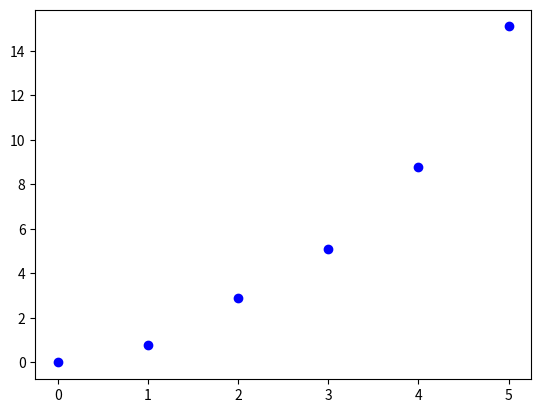

Generate this figure with matplotlib: (Note: this script raises an exception after producing the figure.)
# this is just an annotation
import numpy as np # this is for importing numpy library (and we will use abbreviation np for that)
import matplotlib.pyplot as plt # this is for importing matplotlib.pyplot (library for graph plot)

# data points
X = np.array([0.0, 1.0, 2.0, 3.0,  4.0,  5.0])
y = np.array([0.0, 0.8, 2.9, 5.1, 8.8, 15.1])

# plot data
plt.plot(X, y, 'bo')

def poly_features(X, K):
    """Compute the feature matrix Phi

    Arguments:
      X: input data of size N vector
      K: degree of the polynomial
    
    Returns:
      Phi: feature matrix of size N x (K + 1)
    """
    # [Problem 1] returns feature matrix Phi from input and degree of the polynomial
    # HINT: np.vander to generate a Vandermonde matrix.
    # Fill out here       Phi = _________

    return Phi

def vectorize_y(y):
    y_vec = y.reshape(-1, 1) 
    return y_vec

K = 2
Phi = poly_features(X, K)
y_vec = vectorize_y(y)

print(Phi)
print(y_vec)

# memo: np.dot is somewhat confusing. Let's use matmul or @ 
def np_polynomial_regression(Phi, y):
    """Compute the coefficients by closed form polynomial fitting.

    Arguments:
      Phi: feature matrix of size N x (K + 1)
      y: training targets of size N x 1
    
    Returns:
      theta_ml: coefficients of the polynomial function.
    """
    # [Problem 2] Make function that returns theta from Phi and y.
    # Fill out here       theta = _________
    
    return theta_ml

# get coefficients 
theta_ml = np_polynomial_regression(Phi, y_vec)
print(theta_ml)

# test inputs
Xtest = np.linspace(-1,6,100)

# feature matrix for test inputs
Phi_test = poly_features(Xtest, K)

y_pred = Phi_test @ theta_ml # predicted y-values

plt.figure()
plt.plot(X, y, '+')
plt.plot(Xtest, y_pred)
plt.xlabel("$x$")
plt.ylabel("$y$");